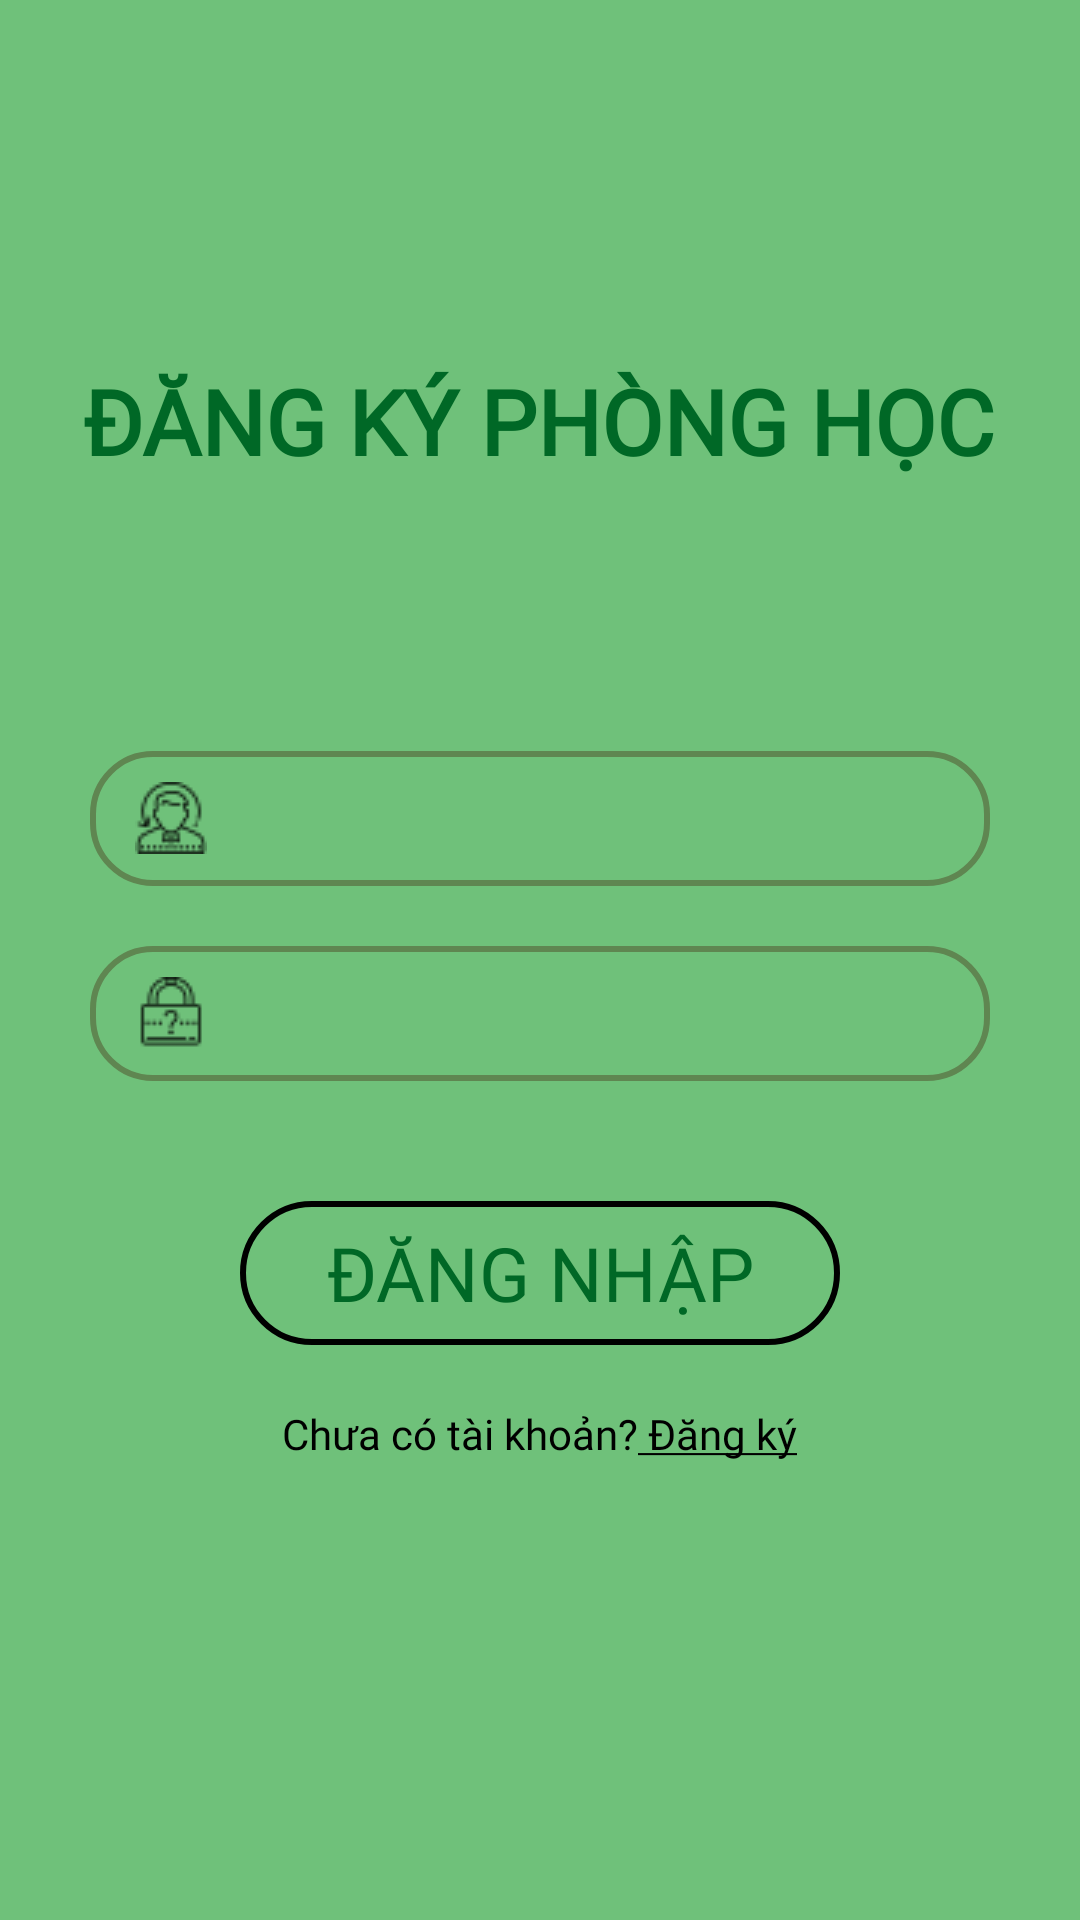

The Android layout XML behind this screen, and the referenced resources:
<!-- AndroidManifest.xml: application theme Theme.DangKyPhongHoc -->
<!-- res/layout/login_screen.xml -->
<?xml version="1.0" encoding="utf-8"?>
<LinearLayout xmlns:app="http://schemas.android.com/apk/res-auto"
    android:layout_height="match_parent"
    android:layout_width="match_parent"
    android:orientation="vertical"
    android:background="#6FC17A"
    xmlns:android="http://schemas.android.com/apk/res/android">

    <ImageView
        android:layout_width="wrap_content"
        android:layout_height="wrap_content"
        app:srcCompat="@drawable/teacher"
        android:layout_gravity="center"
        android:layout_marginTop="120dp"/>

    <TextView
        android:layout_width="wrap_content"
        android:layout_height="wrap_content"
        android:text="Đăng ký phòng học"
        android:textAllCaps="true"
        android:fontFamily="@font/pacificoregular"
        android:textStyle="bold"
        android:textColor="#FF006826"
        android:textSize="30sp"
        android:layout_gravity="center"
        />

    <LinearLayout
        android:layout_width="match_parent"
        android:layout_height="wrap_content"
        android:orientation="vertical"
        android:layout_marginTop="70dp"
        >

        <EditText
            android:id="@+id/edt_user"
            android:layout_width="match_parent"
            android:layout_height="45dp"
            android:layout_marginLeft="30dp"
            android:layout_marginRight="30dp"
            android:layout_marginBottom="20dp"
            android:layout_marginTop="20dp"
            android:drawableLeft="@drawable/user"
            android:paddingLeft="15dp"
            android:drawablePadding="15dp"
            android:background="@drawable/circle_edittext"/>

        <EditText
            android:id="@+id/edt_pass"
            android:layout_width="match_parent"
            android:layout_height="45dp"
            android:layout_marginLeft="30dp"
            android:layout_marginRight="30dp"
            android:drawableLeft="@drawable/pass"
            android:drawablePadding="15dp"
            android:paddingLeft="15dp"
            android:inputType="textPassword"
            android:layout_marginBottom="20dp"
            android:background="@drawable/circle_edittext"/>

    </LinearLayout>

    <Button
        android:id="@+id/btn_login"
        android:layout_width="wrap_content"
        android:layout_height="wrap_content"
        android:text="Đăng nhập"
        android:layout_gravity="center"
        android:fontFamily="@font/baloo"
        android:background="@drawable/circle_button"
        android:gravity="center"
        android:textSize="25sp"
        android:textColor="#FF006826"
        android:layout_marginTop="20sp"
        android:onClick="Login"
        style="?android:attr/borderlessButtonStyle"
        />

    <TextView
        android:layout_width="wrap_content"
        android:layout_height="wrap_content"
        android:layout_gravity="center"
        android:text="@string/dangki"
        android:textColor="#000"
        android:layout_marginTop="20dp"
        android:fontFamily="@font/baloo"
        android:onClick="Register"/>

</LinearLayout>
<!-- resources referenced by this layout -->
<resources>
  <!-- drawable circle_button (drawable) -->
  <?xml version="1.0" encoding="utf-8"?>
  <shape xmlns:android="http://schemas.android.com/apk/res/android"
      android:shape="rectangle"
      >
      <size android:height="40dp" android:width="200dp" />
      <stroke android:width="2dp"/>
      <corners android:radius="30dp"/>
  </shape>
  <!-- drawable circle_edittext (drawable) -->
  <?xml version="1.0" encoding="utf-8"?>
  <shape
      android:shape="rectangle"
      xmlns:android="http://schemas.android.com/apk/res/android"
      >
  
      <stroke android:width="2dp"
          android:color="#5F8651"/>
  
      <corners android:radius="20dp"/>
  
  </shape>
  <!-- drawable pass: png bitmap (drawable-v24, 545 bytes) -->
  <!-- drawable user: png bitmap (drawable-v24, 729 bytes) -->
  <string name="dangki">Chưa có tài khoản?<u> Đăng ký</u></string>
  <style name="Theme.DangKyPhongHoc" parent="Theme.MaterialComponents.DayNight.DarkActionBar">
          
          <item name="colorPrimary">@color/purple_500</item>
          <item name="colorPrimaryVariant">@color/purple_700</item>
          <item name="colorOnPrimary">@color/white</item>
          
          <item name="colorSecondary">@color/teal_200</item>
          <item name="colorSecondaryVariant">@color/teal_700</item>
          <item name="colorOnSecondary">@color/black</item>
          
          <item name="android:statusBarColor" tools:targetApi="l">?attr/colorPrimaryVariant</item>
          
      </style>
  <!-- not gathered from this repository: default colours our renderer supplied (Android Studio template values) -->
  <color name="purple_500">#FF6200EE</color>
  <color name="purple_700">#FF3700B3</color>
  <color name="teal_200">#FF03DAC5</color>
  <color name="teal_700">#FF018786</color>
  <color name="black">#FF000000</color>
  <color name="white">#FFFFFFFF</color>
</resources>
